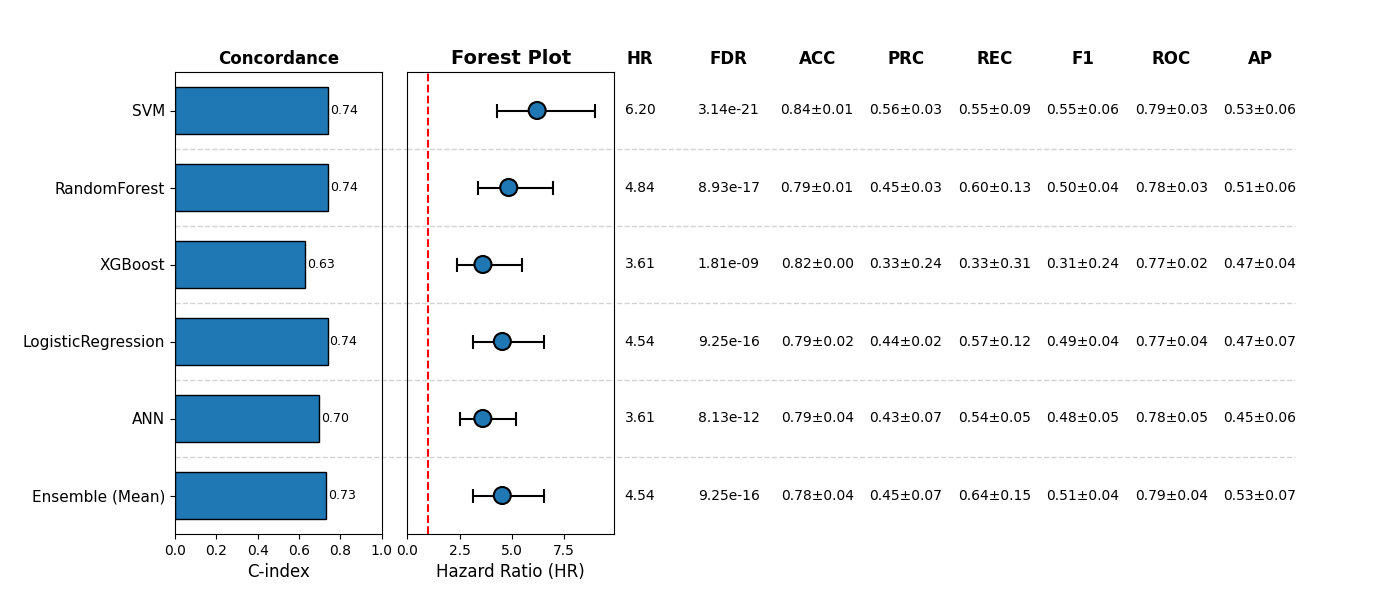

Data behind this chart, as committed beside it:
, Model, HR, CI_lower, CI_upper, p, cindex, accuracy_mean, accuracy_std, precision_mean, precision_std, recall_mean, recall_std, f1_mean, f1_std, roc_auc_mean, roc_auc_std, pr_auc_mean, pr_auc_std, FDR, Sig
0, SVM, 6.204, 4.281, 8.991, 5.233668651252445e-22, 0.7425, 0.8421, 0.00955, 0.5578, 0.02817, 0.5534, 0.08999, 0.5535, 0.05593, 0.7932, 0.0349, 0.5339, 0.05608, 3.140201190751467e-21, True
1, RandomForest, 4.845, 3.36, 6.987, 2.976898871853264e-17, 0.7383, 0.7934, 0.01378, 0.4473, 0.02788, 0.5975, 0.1335, 0.5034, 0.04362, 0.7846, 0.0334, 0.5097, 0.06344, 8.930696615559792e-17, True
2, XGBoost, 3.61, 2.376, 5.485, 1.8128465609154643e-09, 0.6283, 0.8207, 0.002757, 0.3333, 0.2357, 0.3251, 0.3098, 0.3052, 0.2441, 0.7682, 0.02257, 0.4683, 0.0437, 1.8128465609154643e-09, True
3, LogisticRegression, 4.539, 3.147, 6.547, 5.743450152076473e-16, 0.738, 0.7914, 0.01535, 0.4406, 0.0192, 0.5749, 0.1198, 0.4927, 0.03886, 0.7663, 0.04002, 0.4663, 0.07029, 9.249704548820667e-16, True
4, ANN, 3.605, 2.5, 5.2, 6.77339506158863e-12, 0.696, 0.7856, 0.03859, 0.4321, 0.06527, 0.543, 0.04986, 0.479, 0.05424, 0.7755, 0.0525, 0.445, 0.06323, 8.128074073906355e-12, True
5, Ensemble (Mean), 4.536, 3.144, 6.544, 6.166469699213777e-16, 0.7329, 0.7836, 0.03908, 0.4481, 0.06854, 0.6394, 0.153, 0.5116, 0.04485, 0.7941, 0.03534, 0.5268, 0.0699, 9.249704548820667e-16, True
